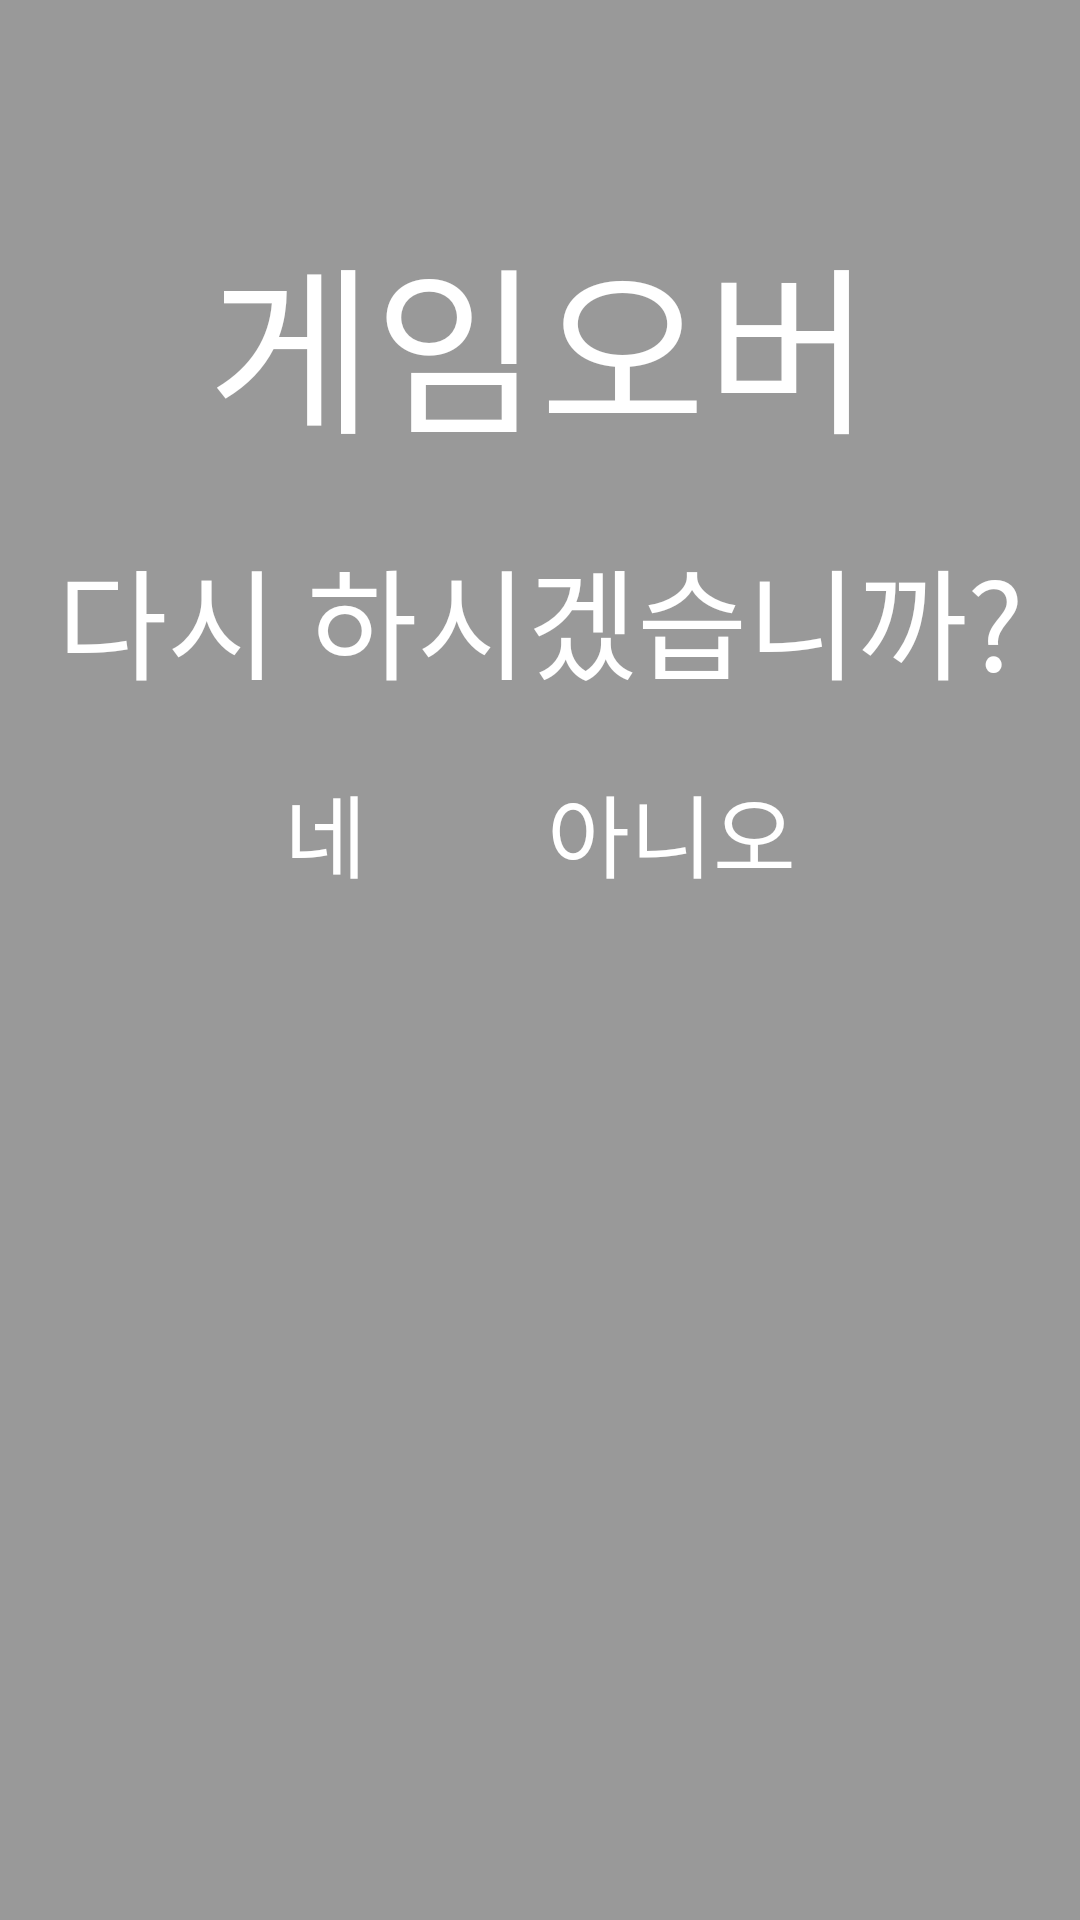

Produce the Android XML layout that renders to this screen, including the resource entries it uses.
<!-- AndroidManifest.xml: application theme AppFullScreenTheme -->
<!-- res/layout/main_gameover.xml -->
<?xml version="1.0" encoding="utf-8"?>
<androidx.constraintlayout.widget.ConstraintLayout xmlns:android="http://schemas.android.com/apk/res/android"
    android:layout_width="match_parent"
    android:layout_height="match_parent"
    xmlns:app="http://schemas.android.com/apk/res-auto"
    android:background="@color/main_black">

    <TextView
        android:id="@+id/gameover_title"
        android:layout_width="wrap_content"
        android:layout_height="wrap_content"
        android:text="게임오버"
        android:textSize="60sp"
        android:textColor="@color/white"
        android:layout_marginTop="70dp"
        app:layout_constraintStart_toStartOf="parent"
        app:layout_constraintEnd_toEndOf="parent"
        app:layout_constraintTop_toTopOf="parent"/>

    <TextView
        android:id="@+id/gameover_ask"
        android:layout_width="wrap_content"
        android:layout_height="wrap_content"
        android:text="다시 하시겠습니까?"
        android:textSize="40sp"
        android:textColor="@color/white"
        android:layout_marginTop="20dp"
        app:layout_constraintStart_toStartOf="parent"
        app:layout_constraintEnd_toEndOf="parent"
        app:layout_constraintTop_toBottomOf="@id/gameover_title"/>
    <TextView
        android:id="@+id/gameover_yes"
        android:layout_width="wrap_content"
        android:layout_height="wrap_content"
        android:text="네"
        android:textSize="30sp"
        android:textColor="@color/white"
        android:layout_marginTop="20dp"
        app:layout_constraintHorizontal_chainStyle="packed"
        android:layout_marginEnd="30dp"
        app:layout_constraintStart_toStartOf="parent"
        app:layout_constraintEnd_toStartOf="@+id/gameover_no"
        app:layout_constraintTop_toBottomOf="@+id/gameover_ask"/>
    <TextView
        android:id="@+id/gameover_no"
        android:layout_width="wrap_content"
        android:layout_height="wrap_content"
        android:text="아니오"
        android:textSize="30sp"
        android:textColor="@color/white"
        android:layout_marginStart="30dp"
        android:layout_marginTop="20dp"
        app:layout_constraintStart_toEndOf="@+id/gameover_yes"
        app:layout_constraintEnd_toEndOf="parent"
        app:layout_constraintTop_toBottomOf="@+id/gameover_ask"/>

</androidx.constraintlayout.widget.ConstraintLayout>
<!-- resources referenced by this layout -->
<resources>
  <color name="main_black">#66000000</color>
  <color name="white">#FFFFFFFF</color>
  <style name="AppFullScreenTheme" parent="Theme.AppCompat.Light.NoActionBar">
          <item name="windowNoTitle">true</item>
          <item name="windowActionBar">false</item>
          <item name="android:windowFullscreen">true</item>
          <item name="android:windowContentOverlay">@null</item>
          <item name="android:windowLayoutInDisplayCutoutMode">shortEdges</item>
          <item name="android:windowTranslucentStatus">true</item>
          <item name="android:windowTranslucentNavigation">true</item>
          <item name="android:windowBackground">@drawable/splash_shape</item>
      </style>
  <!-- drawable splash_shape (drawable) -->
  <?xml version="1.0" encoding="utf-8"?>
  <layer-list xmlns:android="http://schemas.android.com/apk/res/android"
      xmlns:app="http://schemas.android.com/apk/res-auto">
      <item android:drawable="@color/black"/>
      <item android:drawable="@drawable/rabbit_down"
          android:width="100dp" android:height="100dp"
  
          android:start="300dp"
          android:gravity="center"
          />
      <item android:drawable="@drawable/fly1"
          android:width="100dp" android:height="100dp"
          android:start="130dp"
          android:gravity="center"
          />
  
      <item android:drawable="@drawable/pig1"
          android:width="100dp" android:height="100dp"
  
          android:start="-80dp"
          android:gravity="center"
          />
  
      <item android:drawable="@drawable/ghost6"
          android:width="100dp" android:height="100dp"
          android:start="-300dp"
          android:gravity="center"
          />
  
  </layer-list>
  <color name="black">#FF000000</color>
  <!-- drawable fly1: png bitmap (drawable, 12310 bytes) -->
  <!-- drawable pig1: png bitmap (drawable, 34736 bytes) -->
  <!-- drawable ghost6: png bitmap (drawable, 22089 bytes) -->
</resources>
